Image classification data set "cats_and_dogs" (Parthraj-Mori/CNN_deep on GitHub). Class labels (2): cat, dog.

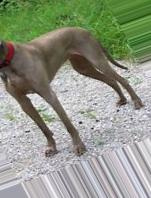
Label: dog

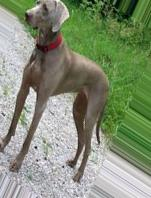
Label: dog

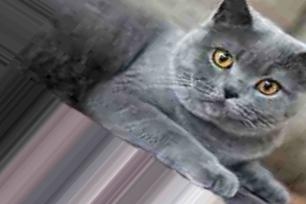
Label: cat

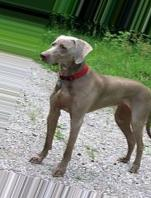
Label: dog

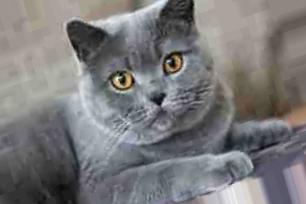
Label: cat

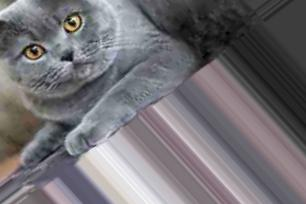
Label: cat
